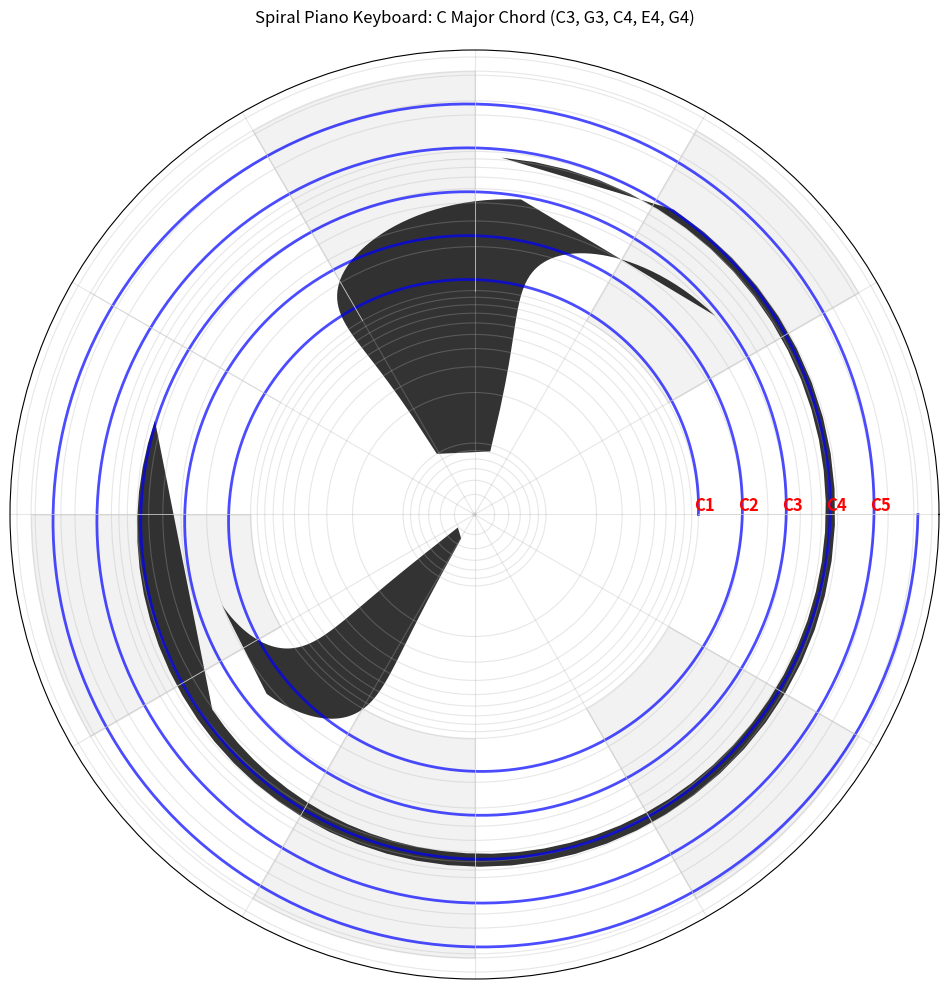

Here is the Python script that generated this plot:
import numpy as np
import matplotlib.pyplot as plt

# Set up polar plot with logarithmic radial scale
fig = plt.figure(figsize=(10, 10))
ax = plt.subplot(111, polar=True)

# Spiral parameters
n_rotations = 5  # 增加圈数到5圈，模拟更多八度
b = np.log(2) / (2 * np.pi)  # Growth rate for doubling each rotation (e^(bθ))
theta = np.linspace(0, 2 * np.pi * n_rotations, 1000)
r = np.exp(b * theta)  # Logarithmic spiral r = e^(bθ)

# Create logarithmic radial scale
ax.set_rscale('log')
ax.set_rticks([2**n for n in range(n_rotations + 1)])
ax.set_yticklabels([]) # 移除所有径向刻度标签

# Plot the logarithmic spiral (blue)
ax.plot(theta, r, 'b-', linewidth=2, alpha=0.7)

# Create 12 divisions (每个音程30°，一个八度12个半音)
angles = np.linspace(0, 2 * np.pi, 13)  # 13 points for 12 divisions

# Draw dividing lines (light gray)
for angle in angles[:-1]:
    ax.plot([angle, angle], [1, 2**n_rotations], color='lightgray', linestyle='-', linewidth=0.5)

# --- 恢复之前的“黑键”填充 (浅灰色) ---
# 对应钢琴的黑键位置：#C, #D, #F, #G, #A
# 0-C, 1-#C, 2-D, 3-#D, 4-E, 5-F, 6-#F, 7-G, 8-#G, 9-A, 10-#A, 11-B
# 所以填充扇区对应索引 1, 3, 6, 8, 10
sectors_to_fill_gray = [1, 3, 6, 8, 10]

# 填充指定扇区 (浅灰色)
for i in sectors_to_fill_gray:
    sector_theta = np.linspace(angles[i], angles[i+1], 100)
    # 径向从 1 到 2^n_rotations 填充，覆盖所有八度
    ax.fill_between(sector_theta, 1, 2**n_rotations, color='gray', alpha=0.1) # 颜色更浅，更像背景

# --- 定义 C 大调和弦的音，并计算其对应的扇区 ---
# 和弦音的八度 (C1=0, C2=1, C3=2, C4=3, C5=4) 和半音偏移 (C=0, #C=1, ..., B=11)
cmaj_chord_notes = [
    {'octave': 2, 'semitone_offset': 0},  # C3
    {'octave': 2, 'semitone_offset': 7},  # G3
    {'octave': 3, 'semitone_offset': 0},  # C4
    {'octave': 3, 'semitone_offset': 4},  # E4
    {'octave': 3, 'semitone_offset': 7}   # G4
]

# 填充和弦音的扇区 (深黑色)
for note in cmaj_chord_notes:
    octave = note['octave']
    semitone = note['semitone_offset']

    # 计算该音符在螺旋线上的径向位置 (r)
    # 完整一圈是 2*pi，一个半音是 2*pi/12
    # 每个音符在八度内的角度是 semitone * (2*pi/12)
    # 整体角度是 octave * 2*pi + semitone * (2*pi/12)
    # 对应的径向值 r = exp(b * theta)
    current_theta_start = octave * 2 * np.pi + semitone * (2 * np.pi / 12)
    current_theta_end = octave * 2 * np.pi + (semitone + 1) * (2 * np.pi / 12)

    # 绘制一个弧形的扇区，从螺旋线内部边缘到螺旋线外部边缘
    # 为了可视化效果，我们让这个激活区域的径向宽度稍微固定一点，或者跟随螺旋线的粗细
    # 我们可以沿着螺旋线绘制一个带状区域
    # r_mid = np.exp(b * current_theta_start)
    # r_patch_start = r_mid * (1 - 0.05) # 稍微在螺旋线内侧
    # r_patch_end = r_mid * (1 + 0.05)   # 稍微在螺旋线外侧

    # 更精确地，我们填充从当前八度起始线到螺旋线的区域，或者一个固定的宽度
    # 这里的难点在于 `fill_between` 是在径向绘制，需要我们手动构建多边形
    # 绘制一个沿螺旋线的小扇区
    # 为了沿螺旋线涂黑，我们不再使用 fill_between(theta, r_start, r_end) 这种径向填充方式
    # 而是绘制一个更精确的带状区域

    # 我们可以通过绘制多边形来实现沿螺旋线的精确填充
    # 获取该扇区在螺旋线上的角度范围
    fill_theta = np.linspace(current_theta_start, current_theta_end, 50) # 更细致的角度点
    fill_r_inner = np.exp(b * fill_theta) * 0.95 # 略微靠近中心
    fill_r_outer = np.exp(b * fill_theta) * 1.05 # 略微远离中心

    # 创建多边形的点
    # 沿着内径向线从起点到终点
    points_inner = np.array([fill_theta, fill_r_inner]).T
    # 沿着外径向线从终点到起点（逆序连接形成闭合图形）
    points_outer = np.array([fill_theta, fill_r_outer]).T[::-1]
    points = np.vstack([points_inner, points_outer, points_inner[0]]) # 闭合多边形

    # 将极坐标点转换为笛卡尔坐标点进行填充
    x_coords = points[:, 1] * np.cos(points[:, 0])
    y_coords = points[:, 1] * np.sin(points[:, 0])
    ax.fill(x_coords, y_coords, color='black', alpha=0.8, edgecolor='none')


# 配置绘图外观
ax.set_xticks(angles[:-1])
ax.set_xticklabels([]) # 去掉角度刻度标签（度数）
ax.grid(True, which='both', alpha=0.3)
ax.set_title("Spiral Piano Keyboard: C Major Chord (C3, G3, C4, E4, G4)", pad=20)

# --- 标记 C 键 ---
# 找出 C 键的中心角度 (0 或 2*pi 的位置)
c_angle = 0 # 对应 C 键的径向位置

# 标记 C1, C2, C3, C4, C5
c_labels = ['C1', 'C2', 'C3', 'C4', 'C5']
for i in range(n_rotations): # 循环 n_rotations 次，因为 C 键在每圈都有
    # 计算 C 键的径向位置 (2^i)
    current_r = 2**i
    # 放置 C 键的标签
    ax.text(c_angle, current_r * 1.1, c_labels[i],
            horizontalalignment='center', verticalalignment='bottom',
            color='red', fontsize=12, weight='bold')

plt.tight_layout()
plt.show()